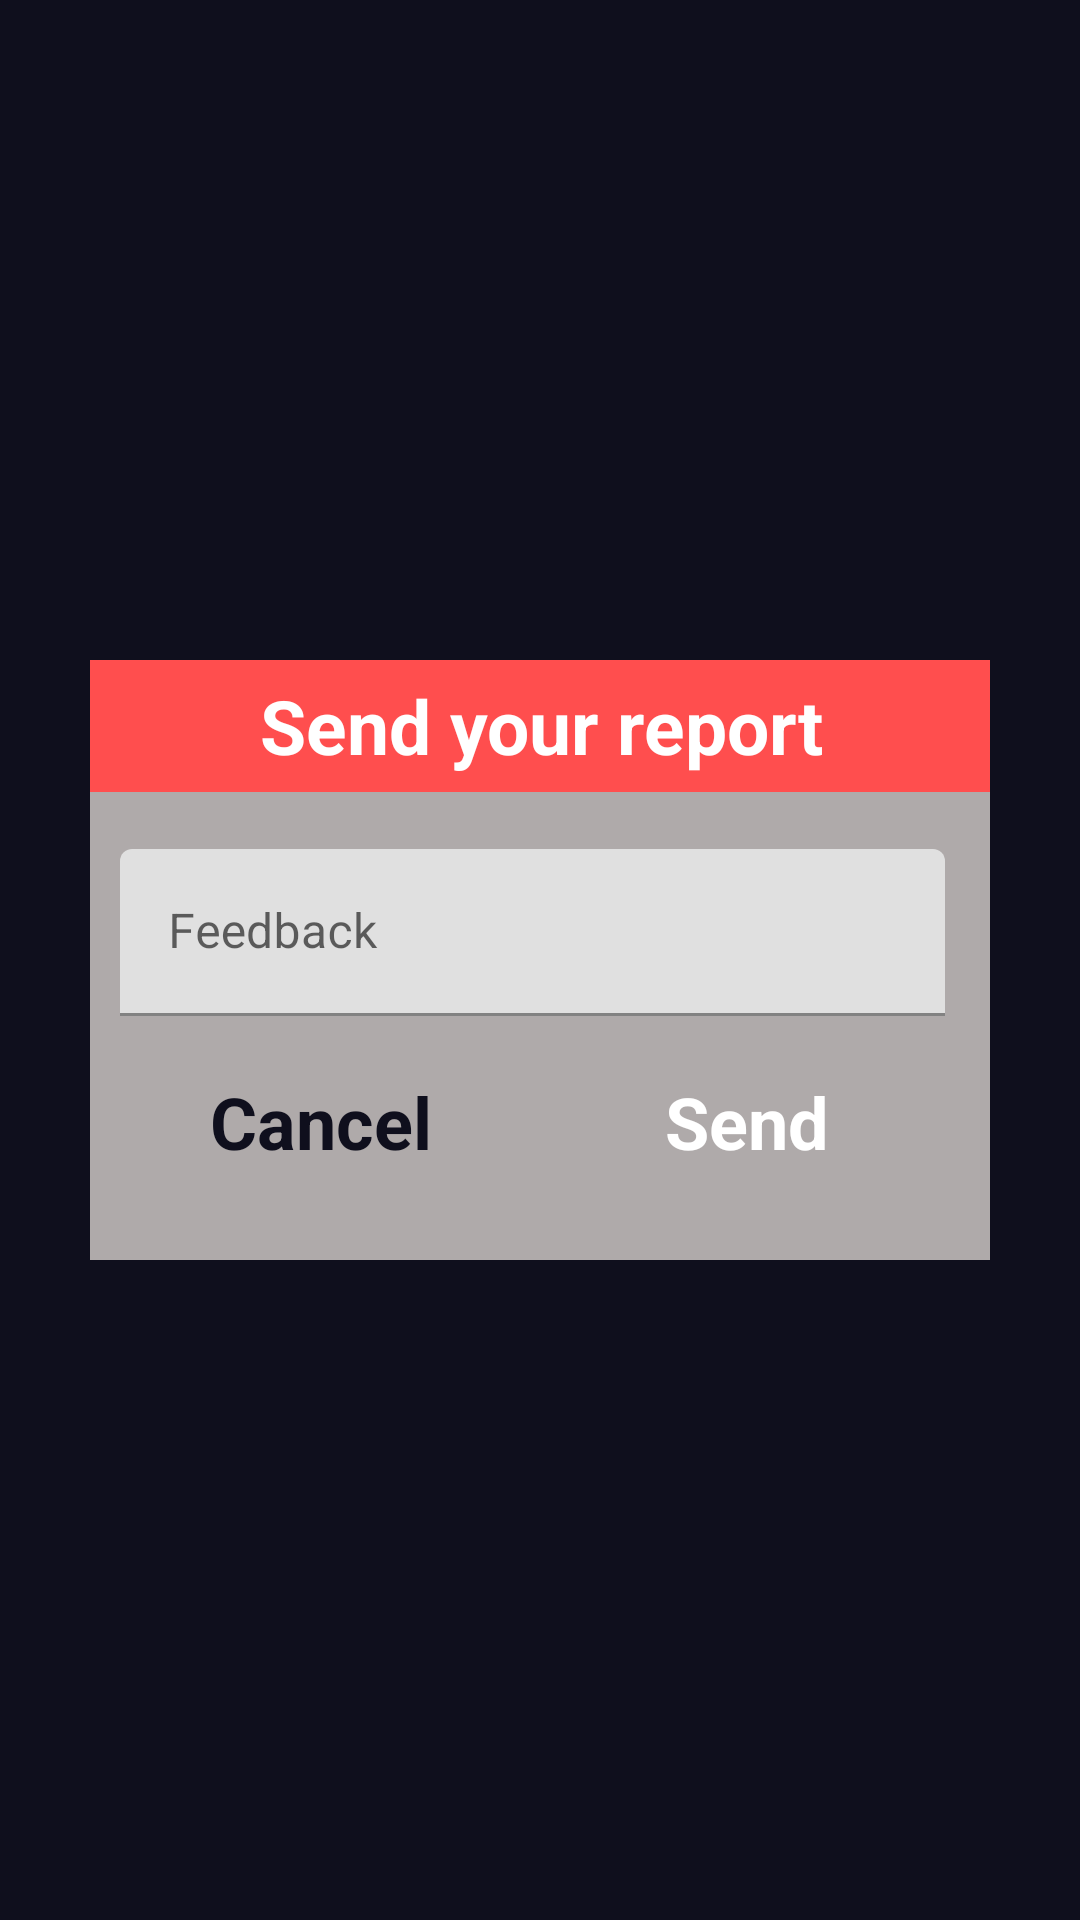

This screen was rendered from an Android layout file. Write that file and the resources it references.
<!-- AndroidManifest.xml: application theme Theme.WhatsFood -->
<!-- res/layout/activity_pop_up_report.xml -->
<?xml version="1.0" encoding="utf-8"?>
<androidx.constraintlayout.widget.ConstraintLayout xmlns:android="http://schemas.android.com/apk/res/android"
    xmlns:app="http://schemas.android.com/apk/res-auto"
    xmlns:tools="http://schemas.android.com/tools"
    android:layout_width="match_parent"
    android:layout_height="match_parent"
    android:background="@color/background_color">

    <androidx.constraintlayout.widget.ConstraintLayout
        android:layout_width="300dp"
        android:layout_height="200dp"
        android:layout_marginStart="50dp"
        android:layout_marginEnd="50dp"
        android:background="#AFAAAA"
        app:layout_constraintBottom_toBottomOf="parent"
        app:layout_constraintEnd_toEndOf="parent"
        app:layout_constraintStart_toStartOf="parent"
        app:layout_constraintTop_toTopOf="parent"
        app:layout_constraintVertical_bias="0.5"
        app:layout_constraintHorizontal_bias="0.5">

        <TextView
            android:id="@+id/textView"
            android:layout_width="301dp"
            android:layout_height="44dp"
            android:background="#FF4E4E"
            android:gravity="center"
            android:text="Send your report"
            android:textAlignment="center"
            android:textColor="@color/white"
            android:textSize="25sp"
            android:textStyle="bold"
            app:layout_constraintBottom_toTopOf="@+id/textInputLayout3"
            app:layout_constraintEnd_toEndOf="parent"
            app:layout_constraintStart_toStartOf="parent"
            app:layout_constraintTop_toTopOf="parent" />

        <Button
            android:id="@+id/cancel"
            style="@style/button_white"
            android:layout_width="122dp"
            android:layout_height="60dp"
            android:layout_marginStart="16dp"
            android:layout_marginTop="80dp"
            android:text="Cancel"
            app:layout_constraintStart_toStartOf="parent"
            app:layout_constraintTop_toBottomOf="@+id/textView" />

        <Button
            android:id="@+id/send"
            style="@style/button_red"
            android:layout_width="126dp"
            android:layout_height="60dp"
            android:layout_marginStart="156dp"
            android:layout_marginTop="80dp"
            android:text="Send"
            app:layout_constraintStart_toStartOf="parent"
            app:layout_constraintTop_toBottomOf="@+id/textView" />

        <com.google.android.material.textfield.TextInputLayout
            android:id="@+id/textInputLayout3"
            android:layout_width="275dp"
            android:layout_height="56dp"
            android:layout_marginStart="10dp"
            android:layout_marginTop="19dp"
            app:layout_constraintStart_toStartOf="parent"
            app:layout_constraintTop_toBottomOf="@+id/textView">

            <com.google.android.material.textfield.TextInputEditText
                android:id="@+id/reason_text"
                android:layout_width="match_parent"
                android:layout_height="wrap_content"
                android:hint="Feedback" />
        </com.google.android.material.textfield.TextInputLayout>

    </androidx.constraintlayout.widget.ConstraintLayout>
</androidx.constraintlayout.widget.ConstraintLayout>
<!-- resources referenced by this layout -->
<resources>
  <color name="background_color">#0F0F1D</color>
  <color name="white">#FFFFFFFF</color>
  <style name="button_red" parent="Widget.Material3.Button">
          <item name="android:backgroundTint">@color/theme_red</item>
          <item name="android:textColor">@color/theme_white</item>
          <item name="android:textAppearance">@style/bold_text</item>
      </style>
  <style name="button_white" parent="button_red">
          <item name="android:backgroundTint">@color/theme_white</item>
          <item name="android:textColor">@color/theme_black</item>
      </style>
  <style name="Theme.WhatsFood" parent="Theme.MaterialComponents.DayNight.NoActionBar">
          
          <item name="colorPrimary">@color/purple_500</item>
          <item name="colorPrimaryVariant">@color/purple_700</item>
          <item name="colorOnPrimary">@color/white</item>
          
          <item name="colorSecondary">@color/teal_200</item>
          <item name="colorSecondaryVariant">@color/teal_700</item>
          <item name="colorOnSecondary">@color/black</item>
          
          <item name="android:statusBarColor">?attr/colorPrimaryVariant</item>
          
      </style>
  <color name="theme_red">#FF4E4E</color>
  <color name="theme_white">#FFFFFFFF</color>
  <style name="bold_text">
          <item name="android:textSize">24sp</item>
          <item name="android:textColor">@color/black</item>
          <item name="android:textStyle">bold</item>
      </style>
  <color name="theme_black">#0F0F1D</color>
  <color name="purple_500">#FF6200EE</color>
  <color name="purple_700">#FF3700B3</color>
  <color name="teal_200">#FF03DAC5</color>
  <color name="teal_700">#FF018786</color>
  <color name="black">#FF000000</color>
</resources>
